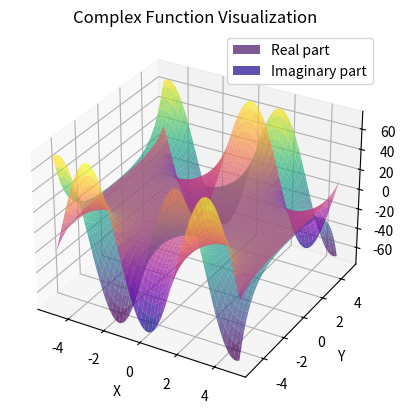

The matplotlib source for this figure:
import matplotlib.pyplot as plt
from mpl_toolkits.mplot3d import Axes3D
import numpy as np


def complex_function(x, y):
    # Пример комплексной функции (здесь используется z = sin(x + yi))
    z = np.sin(x + 1j * y)
    return np.real(z), np.imag(z)


def plot_complex_function(start_x, end_x, step_x, start_y, end_y, step_y):
    # Создание сетки значений x и y
    x_values = np.arange(start_x, end_x, step_x)
    y_values = np.arange(start_y, end_y, step_y)
    X, Y = np.meshgrid(x_values, y_values)

    # Вычисление значений функции для каждой точки сетки
    Z_real, Z_imag = np.vectorize(complex_function)(X, Y)

    # Построение трёхмерного графика
    fig = plt.figure()
    ax = fig.add_subplot(111, projection='3d')
    ax.plot_surface(X, Y, Z_real, cmap='viridis', alpha=0.7, label='Real part')
    ax.plot_surface(X, Y, Z_imag, cmap='plasma', alpha=0.7, label='Imaginary part')

    # Добавление меток и заголовка
    ax.set_xlabel('X')
    ax.set_ylabel('Y')
    ax.set_zlabel('Z')
    ax.set_title('Complex Function Visualization')

    # Добавление легенды
    ax.legend()

    # Отображение графика
    plt.show()


def main():
    # Задаем интервалы и шаги для значений x и y
    start_x, end_x, step_x = -5, 5, 0.1
    start_y, end_y, step_y = -5, 5, 0.1

    # Построение трёхмерного графика комплексной функции
    plot_complex_function(start_x, end_x, step_x, start_y, end_y, step_y)


if __name__ == "__main__":
    main()
